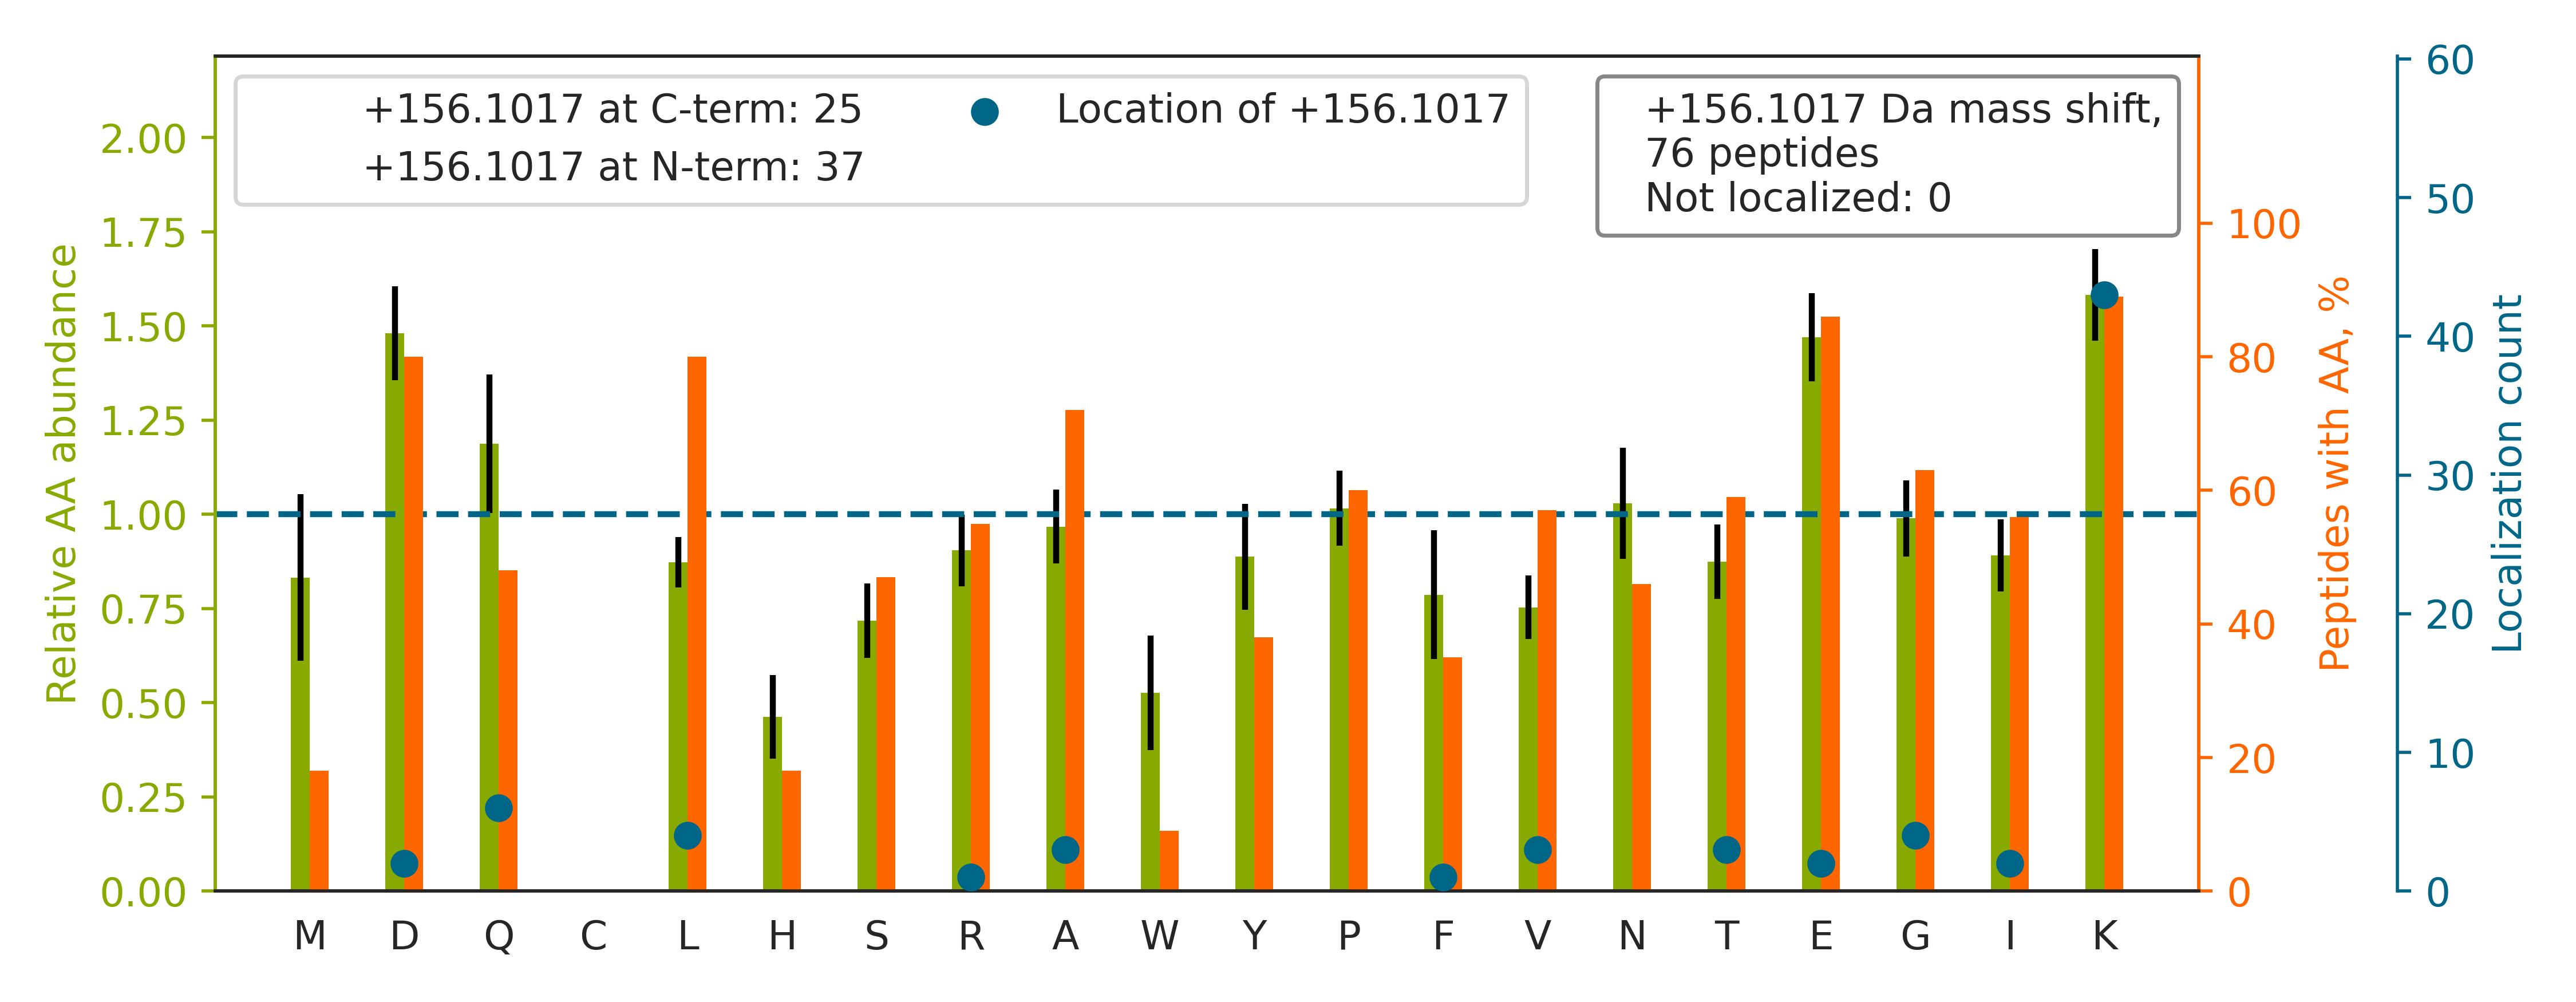

Data behind this chart, as committed beside it:
top isoform	localization score	spectrum
LNVFKNDQDTWDYTNPNLSGQGDPGSNPNK[+156]	1.0	QEXI22200.26009.26009.4
TVGIDDLTGEPLIQREDDK[+156]PETVIK	1	QEXI22200.27410.27410.4
V[+156]IISAPSADAPMFVMGVNHEKYDNSLK	1.0	QEXI22200.29353.29353.4
VYATILNAGTNTDGFK[+156]EQGVTFPSGDIQEQLIR	1.0	QEXI22200.38270.38270.4
D[+156]NYVPEVSALDQEIIEVDPDTKEMLK	1.0	QEXI22200.40622.40622.3
A[+156]EISNAIDQYVTGTIGEDEDLIKWK	1.0	QEXI22200.41779.41779.4
SLDGAPIGVMDQSLMK[+156]DFPGAAGEISAYGPGLVS…	0.7192	QEXI22200.53972.53972.4
Q[+156]AQQERDELADEIANSSGK	1.0	QEXI22200.8824.8824.3
A[+156]AATQPDAKDTPDEPWAFPAR	1	QEXI22200.19077.19077.3
HAVSDPSILDSLDLNEDEREVLINNINR		QEXI22200.37333.37333.4
SPSK[+156]PLPEVTDEYKNDVK	1.0	QEXI22200.8476.8476.4
T[+156]PFGAYGGLLKDFTATDLSEFAAK	1	QEXI22200.42359.42359.4
AFEEAEKNAPAIIFIDELDAIAPK[+156]	1.0	QEXI22200.46708.46708.4
K[+156]LEGDSTDLSDQIAELQAQIAELK	1.0	QEXI22200.42294.42294.4
GLKYELISETGGSHDK[+156]	1.0	QEXI22200.7075.7075.3
LLEAQIATGGIIDPEESHRLPVEVAYK[+156]	1.0	QEXI22200.32528.32528.4
VLHMDRNPYYGGESASITPLEDLYK[+156]	1.0	QEXI22200.29453.29453.4
G[+156]GPPFAFVEFEDPRDAEDAVYGR	1.0	QEXI22200.36812.36812.4
G[+156]IEKPPFELPDFIKR	0.9898	QEXI22200.26968.26968.4
E[+156]RQTNPSAMEVEEDDPVPEIR	1.0	QEXI22200.19343.19343.3
LQAAYAGDK[+156]ADDIQK	1	QEXI22200.5303.5303.2
D[+156]ESLKVDEHLAK	1	QEXI22200.4481.4481.3
K[+156]DPELWGSVLLESNPYR	1.0	QEXI22200.30268.30268.3
FDTQYPYGEKQDEFK[+156]	0.999	QEXI22200.13126.13126.3
G[+156]FGFVTFDDHDPVDKIVLQK	1	QEXI22200.32985.32985.3
L[+156]QEDKEQMAQQLAEETQGFQR	0.9916	QEXI22200.22436.22436.4
LQQLKDETGELSSADEK[+156]	1	QEXI22200.8970.8970.3
VLAGDK[+156]NFITAEELR	1	QEXI22200.17687.17687.4
PFLELDTNLPANRVPAGLEK[+156]	1	QEXI22200.30500.30500.4
T[+156]YEEGLKHEANNPQLK	1	QEXI22200.4472.4472.4
Q[+156]AQQDRDEMADEVANGNLSK	1.0	QEXI22200.7793.7793.4
EPTSSEQGGLEGSGSAAGEGK[+156]PALSEEERQEQTK	0.638	QEXI22200.8245.8245.5
IEGVYARDETEFYLGK[+156]	1.0	QEXI22200.20015.20015.3
Q[+156]QEGFKGTFPDAR	1	QEXI22200.5902.5902.3
G[+156]VMLAVDAVIAELKK	1.0	QEXI22200.34324.34324.3
F[+156]DDAVVQSDMKHWPFMVVNDAGRPK	0.7273	QEXI22200.30584.30584.5
E[+156]PFLLSGGDDGALKIWDLR	1	QEXI22200.39431.39431.4
V[+156]EAAQETVADYQQTIKK	1.0	QEXI22200.10399.10399.3
L[+156]GLPGDEVDNKVK	1	QEXI22200.9570.9570.3
GQPDVVVKEDEEYK[+156]	1	QEXI22200.6518.6518.3
K[+156]ATGPPVSELITK	1.0	QEXI22200.7767.7767.3
K[+156]EGGLGPLNIPLLADVTR	1.0	QEXI22200.36203.36203.3
ATQKGDPVAILK[+156]	1.0	QEXI22200.6244.6244.3
TDFKEEPEPGFK[+156]	1.0	QEXI22200.7473.7473.3
T[+156]RLEQEIATYR	1.0	QEXI22200.8402.8402.3
NTLPTKETIEQEK[+156]	1	QEXI22200.4788.4788.3
IKDIAWTEDSK[+156]	1.0	QEXI22200.6165.6165.2
SKTHAVLVALK[+156]	1	QEXI22200.4049.4049.3
LKGFGYAEFEDLDSLLSALSLNEESLGNR		QEXI22200.53973.53973.4
LK[+156]DVLLQVDDER	1.0	QEXI22200.13710.13710.2
R[+156]ADLNQGIGEPQSPSR	1.0	QEXI22200.5131.5131.3
IDYGEYMDK[+156]NNVR	1.0	QEXI22200.10817.10817.3
Q[+156]GGLGPIRIPLLSDLTHQISK	1.0	QEXI22200.35422.35422.5
K[+156]EEPPQPQLANGALK	1.0	QEXI22200.7453.7453.3
DVFRDPALK[+156]	1	QEXI22200.7993.7993.3
A[+156]PFDLFENKK	1.0	QEXI22200.14894.14894.2
SIIETMKDQQK[+156]	0.9985	QEXI22200.5340.5340.2
GASGTREDPNLVPSISNK[+156]	1.0	QEXI22200.9269.9269.3
Q[+156]EIEQKLEVQAEEER	0.9992	QEXI22200.9717.9717.3
L[+156]DLVHTAALMLDKNNLVK	1	QEXI22200.32622.32622.4
... 16 more rows
